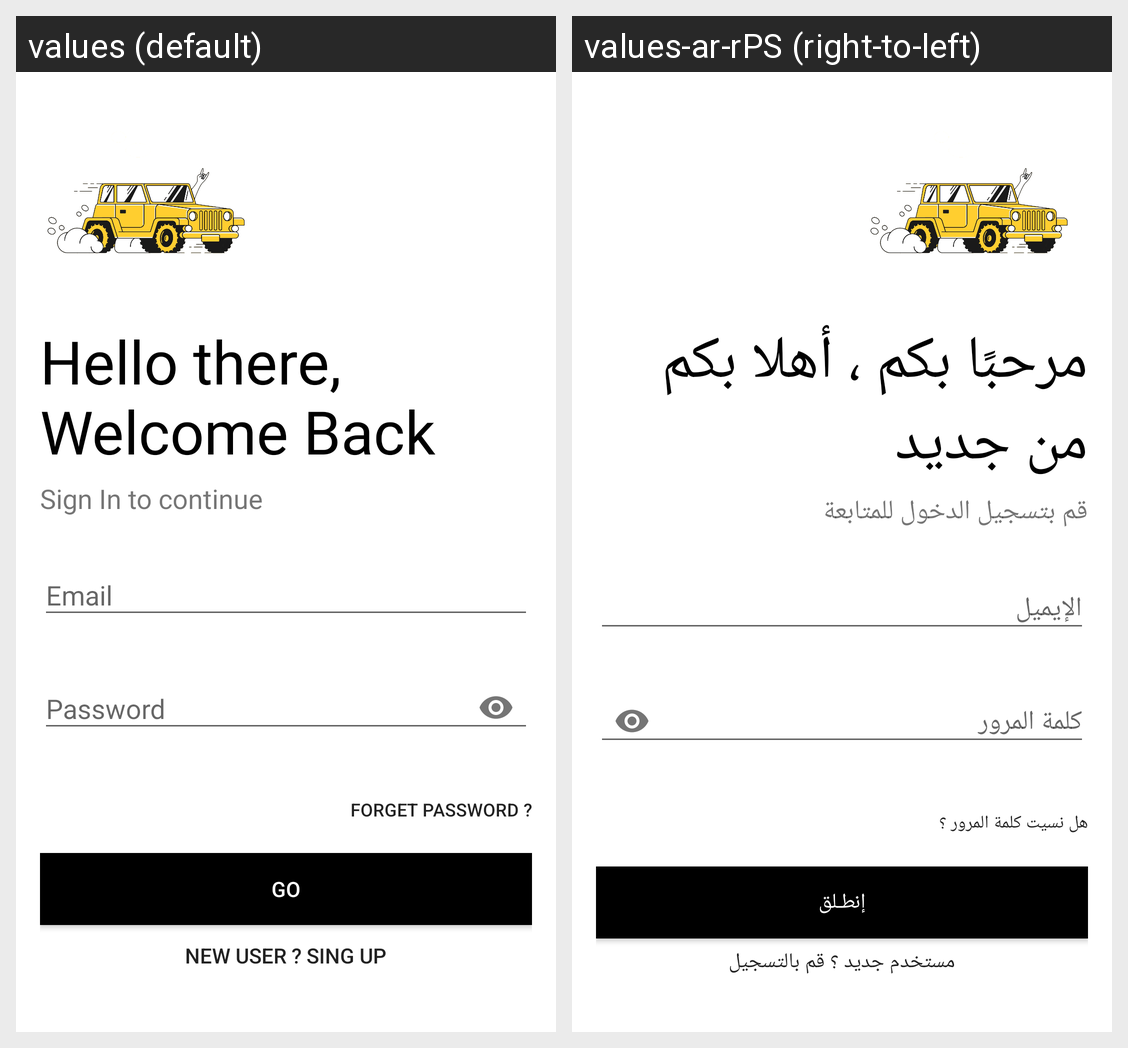

For this localized Android screen grid, give each drawn string resource with its value in every locale shown.
Android screen res/layout/activity_login.xml rendered under 2 locales, left to right: values (default), values-ar-rPS (right-to-left). Device: Nexus 5 (rendered at 1080×1920; each locale shown at half size, 540×960, under a caption strip naming it); theme AppTheme.
Strings drawn on this screen, with the default value and each locale's value (text and hints the layout hard-codes, and strings that could not be matched under every locale, appear in the picture but are not listed):

hello
  values: Hello there, Welcome Back
  values-ar-rPS: مرحبًا بكم ، أهلا بكم من جديد

continu
  values: Sign In to continue
  values-ar-rPS: قم بتسجيل الدخول للمتابعة

email
  values: Email
  values-ar-rPS: الإيميل

password
  values: Password
  values-ar-rPS: كلمة المرور

forget_password
  values: Forget Password ?
  values-ar-rPS: هل نسيت كلمة المرور ؟

go
  values: Go
  values-ar-rPS: إنطـلق

new_user_sing_up
  values: New User ? SING UP
  values-ar-rPS: مستخدم جديد ؟ قم بالتسجيل
